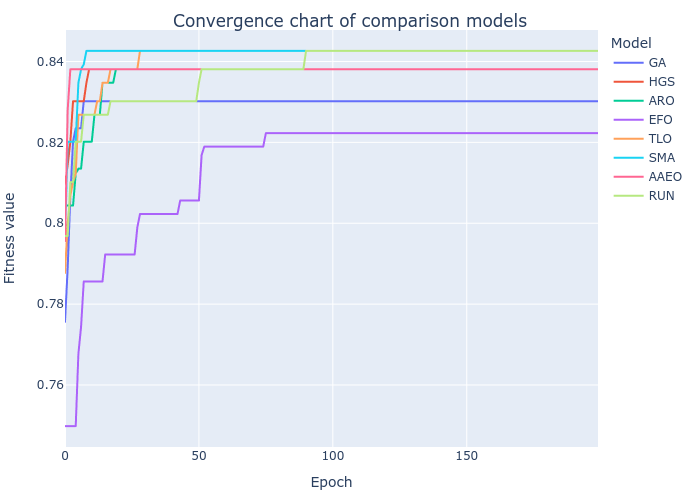

Source data for this figure (header and first rows):
GA, HGS, ARO, EFO, TLO, SMA, AAEO, RUN
0.7756, 0.8098, 0.8044, 0.7498, 0.7877, 0.7956, 0.7956, 0.7968
0.7889, 0.8144, 0.8044, 0.7498, 0.8002, 0.8202, 0.8281, 0.7968
0.8068, 0.8202, 0.8044, 0.7498, 0.8068, 0.8202, 0.8381, 0.8102
0.8202, 0.8302, 0.8044, 0.7498, 0.8102, 0.8202, 0.8381, 0.8102
0.8235, 0.8302, 0.8123, 0.7498, 0.8123, 0.8202, 0.8381, 0.8202
0.8235, 0.8302, 0.8135, 0.7677, 0.8268, 0.8347, 0.8381, 0.8202
0.8235, 0.8302, 0.8135, 0.7744, 0.8268, 0.8381, 0.8381, 0.8202
0.8302, 0.8302, 0.8202, 0.7856, 0.8268, 0.8393, 0.8381, 0.8268
0.8302, 0.8347, 0.8202, 0.7856, 0.8268, 0.8426, 0.8381, 0.8268
0.8302, 0.8381, 0.8202, 0.7856, 0.8268, 0.8426, 0.8381, 0.8268
0.8302, 0.8381, 0.8202, 0.7856, 0.8268, 0.8426, 0.8381, 0.8268
0.8302, 0.8381, 0.8268, 0.7856, 0.8268, 0.8426, 0.8381, 0.8268
0.8302, 0.8381, 0.8268, 0.7856, 0.8302, 0.8426, 0.8381, 0.8268
0.8302, 0.8381, 0.8268, 0.7856, 0.8302, 0.8426, 0.8381, 0.8268
0.8302, 0.8381, 0.8347, 0.7856, 0.8347, 0.8426, 0.8381, 0.8268
0.8302, 0.8381, 0.8347, 0.7923, 0.8347, 0.8426, 0.8381, 0.8268
0.8302, 0.8381, 0.8347, 0.7923, 0.8347, 0.8426, 0.8381, 0.8268
0.8302, 0.8381, 0.8347, 0.7923, 0.8381, 0.8426, 0.8381, 0.8302
0.8302, 0.8381, 0.8347, 0.7923, 0.8381, 0.8426, 0.8381, 0.8302
0.8302, 0.8381, 0.8381, 0.7923, 0.8381, 0.8426, 0.8381, 0.8302
0.8302, 0.8381, 0.8381, 0.7923, 0.8381, 0.8426, 0.8381, 0.8302
0.8302, 0.8381, 0.8381, 0.7923, 0.8381, 0.8426, 0.8381, 0.8302
0.8302, 0.8381, 0.8381, 0.7923, 0.8381, 0.8426, 0.8381, 0.8302
0.8302, 0.8381, 0.8381, 0.7923, 0.8381, 0.8426, 0.8381, 0.8302
0.8302, 0.8381, 0.8381, 0.7923, 0.8381, 0.8426, 0.8381, 0.8302
0.8302, 0.8381, 0.8381, 0.7923, 0.8381, 0.8426, 0.8381, 0.8302
0.8302, 0.8381, 0.8381, 0.7923, 0.8381, 0.8426, 0.8381, 0.8302
0.8302, 0.8381, 0.8381, 0.7989, 0.8381, 0.8426, 0.8381, 0.8302
0.8302, 0.8381, 0.8381, 0.8023, 0.8426, 0.8426, 0.8381, 0.8302
0.8302, 0.8381, 0.8381, 0.8023, 0.8426, 0.8426, 0.8381, 0.8302
0.8302, 0.8381, 0.8381, 0.8023, 0.8426, 0.8426, 0.8381, 0.8302
0.8302, 0.8381, 0.8381, 0.8023, 0.8426, 0.8426, 0.8381, 0.8302
0.8302, 0.8381, 0.8381, 0.8023, 0.8426, 0.8426, 0.8381, 0.8302
0.8302, 0.8381, 0.8381, 0.8023, 0.8426, 0.8426, 0.8381, 0.8302
0.8302, 0.8381, 0.8381, 0.8023, 0.8426, 0.8426, 0.8381, 0.8302
0.8302, 0.8381, 0.8381, 0.8023, 0.8426, 0.8426, 0.8381, 0.8302
0.8302, 0.8381, 0.8381, 0.8023, 0.8426, 0.8426, 0.8381, 0.8302
0.8302, 0.8381, 0.8381, 0.8023, 0.8426, 0.8426, 0.8381, 0.8302
0.8302, 0.8381, 0.8381, 0.8023, 0.8426, 0.8426, 0.8381, 0.8302
0.8302, 0.8381, 0.8381, 0.8023, 0.8426, 0.8426, 0.8381, 0.8302
0.8302, 0.8381, 0.8381, 0.8023, 0.8426, 0.8426, 0.8381, 0.8302
0.8302, 0.8381, 0.8381, 0.8023, 0.8426, 0.8426, 0.8381, 0.8302
0.8302, 0.8381, 0.8381, 0.8023, 0.8426, 0.8426, 0.8381, 0.8302
0.8302, 0.8381, 0.8381, 0.8056, 0.8426, 0.8426, 0.8381, 0.8302
0.8302, 0.8381, 0.8381, 0.8056, 0.8426, 0.8426, 0.8381, 0.8302
0.8302, 0.8381, 0.8381, 0.8056, 0.8426, 0.8426, 0.8381, 0.8302
0.8302, 0.8381, 0.8381, 0.8056, 0.8426, 0.8426, 0.8381, 0.8302
0.8302, 0.8381, 0.8381, 0.8056, 0.8426, 0.8426, 0.8381, 0.8302
0.8302, 0.8381, 0.8381, 0.8056, 0.8426, 0.8426, 0.8381, 0.8302
0.8302, 0.8381, 0.8381, 0.8056, 0.8426, 0.8426, 0.8381, 0.8302
0.8302, 0.8381, 0.8381, 0.8056, 0.8426, 0.8426, 0.8381, 0.8347
0.8302, 0.8381, 0.8381, 0.8168, 0.8426, 0.8426, 0.8381, 0.8381
0.8302, 0.8381, 0.8381, 0.8189, 0.8426, 0.8426, 0.8381, 0.8381
0.8302, 0.8381, 0.8381, 0.8189, 0.8426, 0.8426, 0.8381, 0.8381
0.8302, 0.8381, 0.8381, 0.8189, 0.8426, 0.8426, 0.8381, 0.8381
0.8302, 0.8381, 0.8381, 0.8189, 0.8426, 0.8426, 0.8381, 0.8381
0.8302, 0.8381, 0.8381, 0.8189, 0.8426, 0.8426, 0.8381, 0.8381
0.8302, 0.8381, 0.8381, 0.8189, 0.8426, 0.8426, 0.8381, 0.8381
0.8302, 0.8381, 0.8381, 0.8189, 0.8426, 0.8426, 0.8381, 0.8381
0.8302, 0.8381, 0.8381, 0.8189, 0.8426, 0.8426, 0.8381, 0.8381
... 140 more rows
